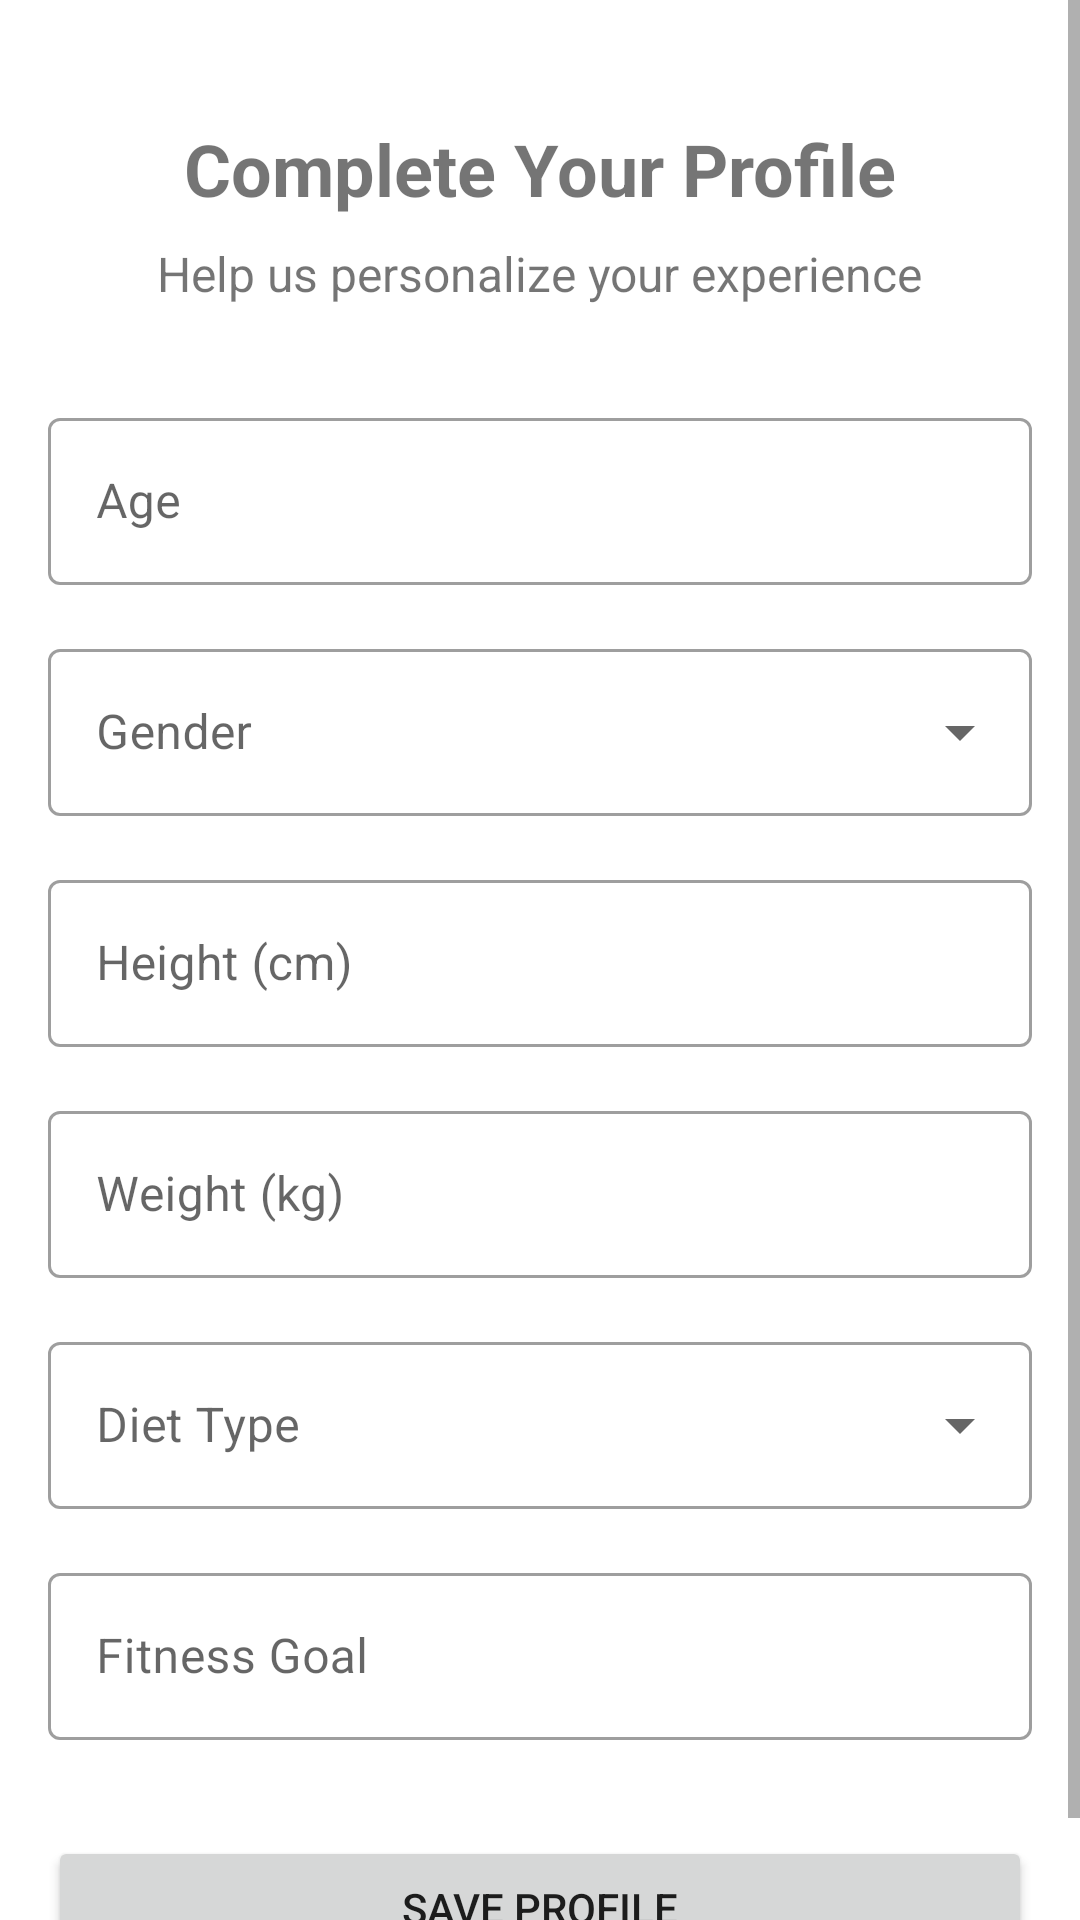

This screen was rendered from an Android layout file. Write that file and the resources it references.
<!-- AndroidManifest.xml: application theme Theme.EatWell -->
<!-- res/layout/activity_profile.xml -->
<?xml version="1.0" encoding="utf-8"?>
<ScrollView xmlns:android="http://schemas.android.com/apk/res/android"
    xmlns:app="http://schemas.android.com/apk/res-auto"
    xmlns:tools="http://schemas.android.com/tools"
    android:layout_width="match_parent"
    android:layout_height="match_parent"
    android:fillViewport="true">

    <androidx.constraintlayout.widget.ConstraintLayout
        android:layout_width="match_parent"
        android:layout_height="wrap_content"
        android:padding="16dp"
        tools:context=".ProfileActivity">

        <TextView
            android:id="@+id/tv_profile_title"
            android:layout_width="wrap_content"
            android:layout_height="wrap_content"
            android:text="Complete Your Profile"
            android:textSize="24sp"
            android:textStyle="bold"
            android:layout_marginTop="24dp"
            app:layout_constraintTop_toTopOf="parent"
            app:layout_constraintStart_toStartOf="parent"
            app:layout_constraintEnd_toEndOf="parent" />

        <TextView
            android:id="@+id/tv_profile_subtitle"
            android:layout_width="wrap_content"
            android:layout_height="wrap_content"
            android:text="Help us personalize your experience"
            android:textSize="16sp"
            android:layout_marginTop="8dp"
            app:layout_constraintTop_toBottomOf="@id/tv_profile_title"
            app:layout_constraintStart_toStartOf="parent"
            app:layout_constraintEnd_toEndOf="parent" />

        <com.google.android.material.textfield.TextInputLayout
            android:id="@+id/til_age"
            style="@style/Widget.MaterialComponents.TextInputLayout.OutlinedBox"
            android:layout_width="match_parent"
            android:layout_height="wrap_content"
            android:layout_marginTop="32dp"
            android:hint="Age"
            app:layout_constraintTop_toBottomOf="@id/tv_profile_subtitle"
            app:layout_constraintStart_toStartOf="parent"
            app:layout_constraintEnd_toEndOf="parent">

            <EditText
                android:id="@+id/et_age"
                android:layout_width="match_parent"
                android:layout_height="wrap_content"
                android:inputType="number"
                android:maxLines="1" />
        </com.google.android.material.textfield.TextInputLayout>

        <com.google.android.material.textfield.TextInputLayout
            android:id="@+id/til_gender"
            style="@style/Widget.MaterialComponents.TextInputLayout.OutlinedBox.ExposedDropdownMenu"
            android:layout_width="match_parent"
            android:layout_height="wrap_content"
            android:layout_marginTop="16dp"
            android:hint="Gender"
            app:layout_constraintTop_toBottomOf="@id/til_age"
            app:layout_constraintStart_toStartOf="parent"
            app:layout_constraintEnd_toEndOf="parent">

            <AutoCompleteTextView
                android:id="@+id/dropdown_gender"
                android:layout_width="match_parent"
                android:layout_height="wrap_content"
                android:inputType="none"
                android:focusable="false" />
        </com.google.android.material.textfield.TextInputLayout>

        <com.google.android.material.textfield.TextInputLayout
            android:id="@+id/til_height"
            style="@style/Widget.MaterialComponents.TextInputLayout.OutlinedBox"
            android:layout_width="match_parent"
            android:layout_height="wrap_content"
            android:layout_marginTop="16dp"
            android:hint="Height (cm)"
            app:layout_constraintTop_toBottomOf="@id/til_gender"
            app:layout_constraintStart_toStartOf="parent"
            app:layout_constraintEnd_toEndOf="parent">

            <EditText
                android:id="@+id/et_height"
                android:layout_width="match_parent"
                android:layout_height="wrap_content"
                android:inputType="numberDecimal"
                android:maxLines="1" />
        </com.google.android.material.textfield.TextInputLayout>

        <com.google.android.material.textfield.TextInputLayout
            android:id="@+id/til_weight"
            style="@style/Widget.MaterialComponents.TextInputLayout.OutlinedBox"
            android:layout_width="match_parent"
            android:layout_height="wrap_content"
            android:layout_marginTop="16dp"
            android:hint="Weight (kg)"
            app:layout_constraintTop_toBottomOf="@id/til_height"
            app:layout_constraintStart_toStartOf="parent"
            app:layout_constraintEnd_toEndOf="parent">

            <EditText
                android:id="@+id/et_weight"
                android:layout_width="match_parent"
                android:layout_height="wrap_content"
                android:inputType="numberDecimal"
                android:maxLines="1" />
        </com.google.android.material.textfield.TextInputLayout>

        <com.google.android.material.textfield.TextInputLayout
            android:id="@+id/til_diet_type"
            style="@style/Widget.MaterialComponents.TextInputLayout.OutlinedBox.ExposedDropdownMenu"
            android:layout_width="match_parent"
            android:layout_height="wrap_content"
            android:layout_marginTop="16dp"
            android:hint="Diet Type"
            app:layout_constraintTop_toBottomOf="@id/til_weight"
            app:layout_constraintStart_toStartOf="parent"
            app:layout_constraintEnd_toEndOf="parent">

            <AutoCompleteTextView
                android:id="@+id/dropdown_diet_type"
                android:layout_width="match_parent"
                android:layout_height="wrap_content"
                android:inputType="none"
                android:focusable="false" />
        </com.google.android.material.textfield.TextInputLayout>

        <com.google.android.material.textfield.TextInputLayout
            android:id="@+id/til_goal"
            style="@style/Widget.MaterialComponents.TextInputLayout.OutlinedBox"
            android:layout_width="match_parent"
            android:layout_height="wrap_content"
            android:layout_marginTop="16dp"
            android:hint="Fitness Goal"
            app:layout_constraintTop_toBottomOf="@id/til_diet_type"
            app:layout_constraintStart_toStartOf="parent"
            app:layout_constraintEnd_toEndOf="parent">

            <EditText
                android:id="@+id/et_goal"
                android:layout_width="match_parent"
                android:layout_height="wrap_content"
                android:inputType="text"
                android:maxLines="1" />
        </com.google.android.material.textfield.TextInputLayout>

        <Button
            android:id="@+id/btn_save_profile"
            android:layout_width="match_parent"
            android:layout_height="wrap_content"
            android:layout_marginTop="32dp"
            android:text="Save Profile"
            android:padding="12dp"
            app:layout_constraintTop_toBottomOf="@id/til_goal"
            app:layout_constraintStart_toStartOf="parent"
            app:layout_constraintEnd_toEndOf="parent" />

        <ProgressBar
            android:id="@+id/progress_bar"
            android:layout_width="wrap_content"
            android:layout_height="wrap_content"
            android:visibility="gone"
            app:layout_constraintTop_toTopOf="parent"
            app:layout_constraintBottom_toBottomOf="parent"
            app:layout_constraintStart_toStartOf="parent"
            app:layout_constraintEnd_toEndOf="parent" />

    </androidx.constraintlayout.widget.ConstraintLayout>

</ScrollView>
<!-- resources referenced by this layout -->
<resources>
  <style name="Theme.EatWell" parent="Theme.MaterialComponents.DayNight.DarkActionBar">
          
          <item name="colorPrimary">@color/purple_500</item>
          <item name="colorPrimaryVariant">@color/purple_700</item>
          <item name="colorOnPrimary">@color/white</item>
          
          <item name="colorSecondary">@color/teal_200</item>
          <item name="colorSecondaryVariant">@color/teal_700</item>
          <item name="colorOnSecondary">@color/black</item>
          
          <item name="android:statusBarColor">?attr/colorPrimaryVariant</item>
          
      </style>
  <color name="purple_500">#FF666666</color>
  <color name="purple_700">#FF333333</color>
  <color name="white">#FFFFFFFF</color>
  <color name="teal_200">#FFAAAAAA</color>
  <color name="teal_700">#FF888888</color>
  <color name="black">#FF000000</color>
</resources>
